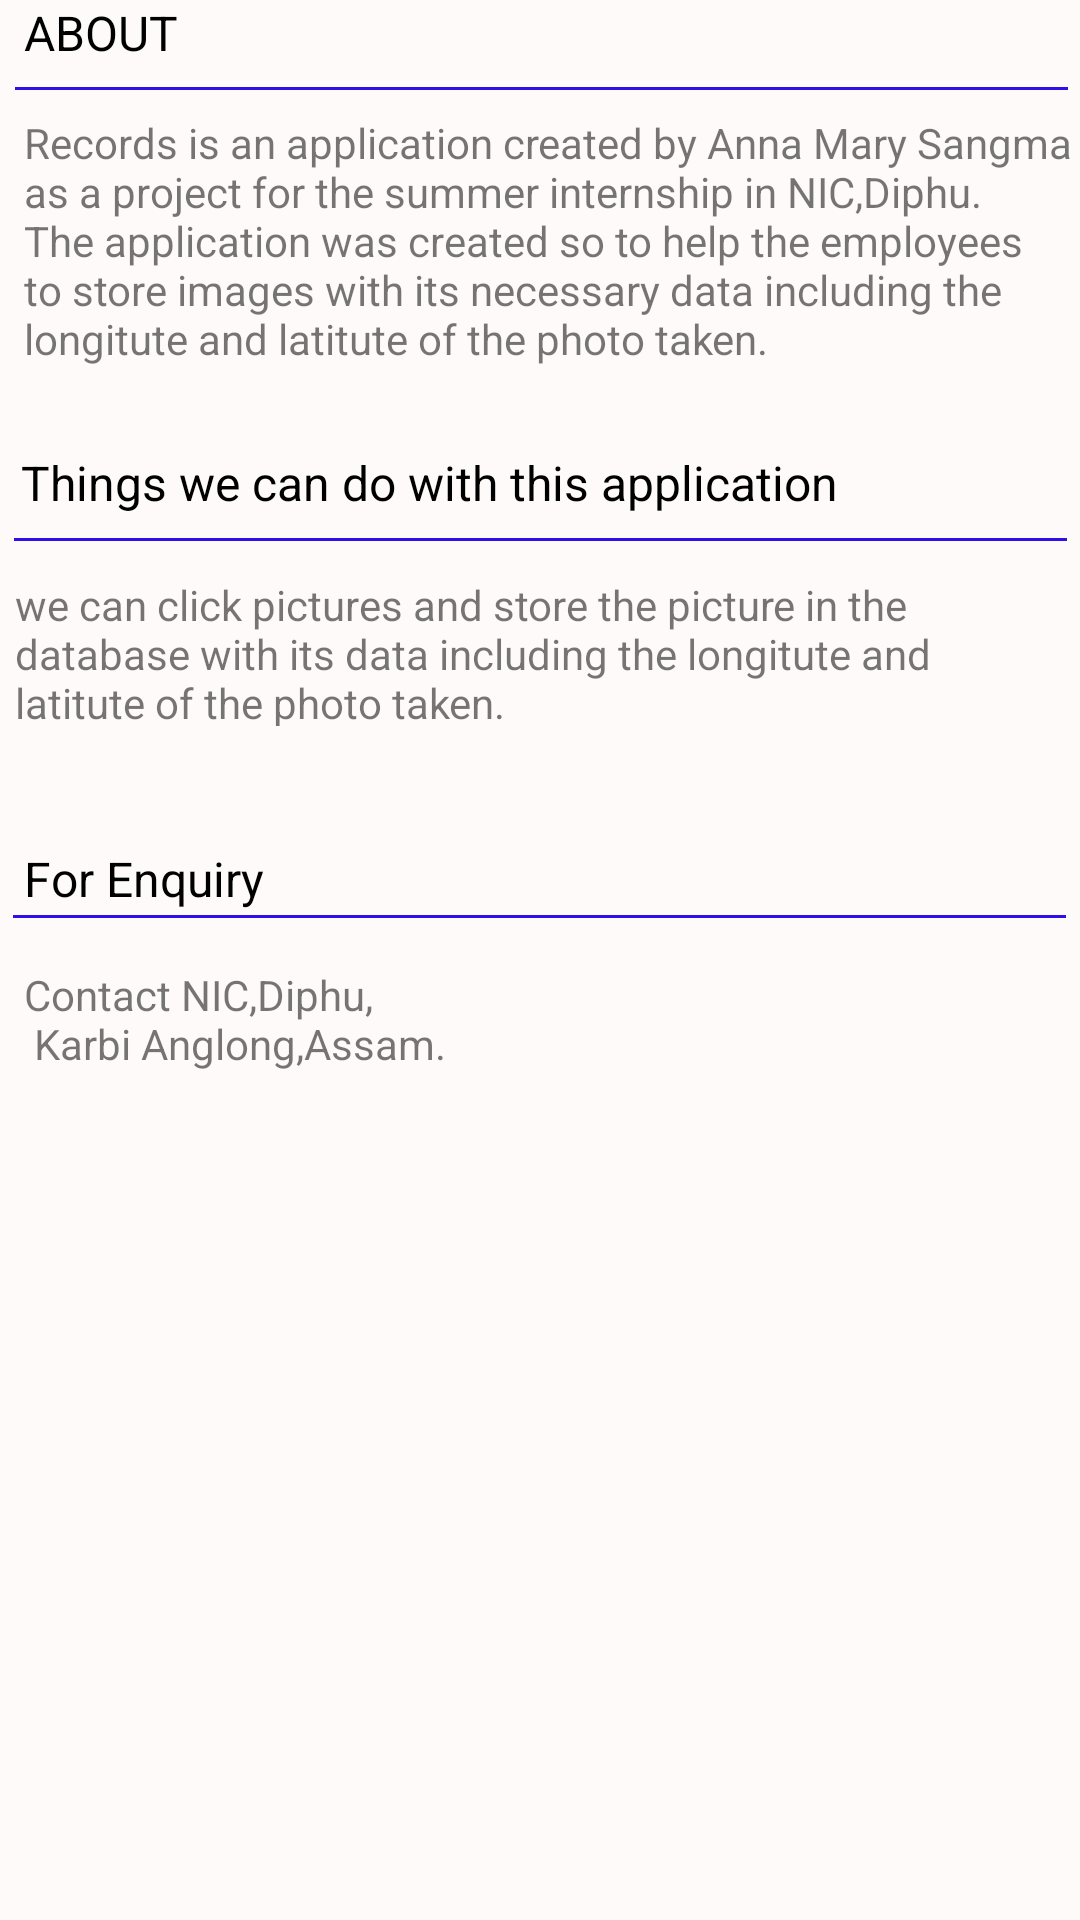

Android layout source for this screen:
<!-- AndroidManifest.xml: application theme AppTheme -->
<!-- res/layout/fragment_main.xml -->
<?xml version="1.0" encoding="utf-8"?>

<android.support.constraint.ConstraintLayout xmlns:android="http://schemas.android.com/apk/res/android"
    xmlns:app="http://schemas.android.com/apk/res-auto"
    xmlns:tools="http://schemas.android.com/tools"
    android:id="@+id/constraintLayout"
    android:layout_width="match_parent"
    android:layout_height="match_parent"
    android:background="#fffafa"

    tools:context=".MainActivity$PlaceholderFragment">



    <TextView
        android:id="@+id/textView2"
        android:layout_width="283dp"
        android:layout_height="30dp"
        android:layout_marginStart="8dp"
        android:layout_marginLeft="8dp"
        android:layout_marginTop="8dp"
        android:layout_marginEnd="8dp"
        android:layout_marginRight="8dp"
        android:text="@string/phone_tracer"
        android:textColor="@android:color/background_dark"
        android:textSize="16sp"
        app:layout_constraintEnd_toEndOf="parent"
        app:layout_constraintHorizontal_bias="0.0"
        app:layout_constraintStart_toStartOf="parent"
        tools:textSize="16sp" />

    <TextView
        android:id="@+id/textView7"
        android:layout_width="343dp"
        android:layout_height="50dp"
        android:layout_marginTop="16dp"
        android:layout_marginEnd="8dp"
        android:layout_marginRight="8dp"
        android:text="we can click pictures and store the picture in the database with its data including the longitute and latitute of the photo taken."
        app:layout_constraintEnd_toEndOf="parent"
        app:layout_constraintHorizontal_bias="0.545"
        app:layout_constraintStart_toStartOf="parent"
        app:layout_constraintTop_toBottomOf="@+id/textView8" />

    <TextView
        android:id="@+id/textView8"
        android:layout_width="351dp"
        android:layout_height="26dp"
        android:layout_marginStart="8dp"
        android:layout_marginLeft="8dp"
        android:layout_marginTop="28dp"
        android:layout_marginEnd="8dp"
        android:layout_marginRight="8dp"
        android:text="@string/find_the_location_of_this_phone"
        android:textColor="@android:color/background_dark"
        android:textSize="16sp"
        app:layout_constraintEnd_toEndOf="parent"
        app:layout_constraintHorizontal_bias="0.176"
        app:layout_constraintStart_toStartOf="parent"
        app:layout_constraintTop_toBottomOf="@+id/textView3"
        tools:textSize="16sp" />

    <TextView
        android:id="@+id/textView9"
        android:layout_width="318dp"
        android:layout_height="32dp"
        android:layout_marginStart="8dp"
        android:layout_marginLeft="8dp"
        android:layout_marginTop="40dp"
        android:layout_marginEnd="16dp"
        android:layout_marginRight="16dp"
        android:text="@string/costs"
        android:textColor="@android:color/background_dark"
        android:textSize="16sp"
        app:layout_constraintEnd_toEndOf="parent"
        app:layout_constraintHorizontal_bias="0.0"
        app:layout_constraintStart_toStartOf="parent"
        app:layout_constraintTop_toBottomOf="@+id/textView7"
        tools:textSize="16sp" />

    <TextView
        android:id="@+id/textView10"
        android:layout_width="340dp"
        android:layout_height="55dp"
        android:layout_marginStart="8dp"
        android:layout_marginLeft="8dp"
        android:layout_marginTop="8dp"
        android:layout_marginEnd="8dp"
        android:layout_marginRight="8dp"
        android:text="@string/your_mobile_operator_will_charge_you_for_each_sms_sent_by_this_application"
        app:layout_constraintEnd_toEndOf="parent"
        app:layout_constraintHorizontal_bias="0.0"
        app:layout_constraintStart_toStartOf="parent"
        app:layout_constraintTop_toBottomOf="@+id/textView9" />



    <TextView
        android:id="@+id/textView3"
        android:layout_width="353dp"
        android:layout_height="84dp"
        android:layout_marginStart="8dp"
        android:layout_marginLeft="8dp"
        android:layout_marginTop="8dp"
        android:text="Records is an application created by Anna Mary Sangma as a project for the summer internship in NIC,Diphu. The application was created so to help the employees to store images with its necessary data including the longitute and latitute of the photo taken. "
        app:layout_constraintStart_toStartOf="parent"
        app:layout_constraintTop_toBottomOf="@+id/textView2" />


    <View
        android:id="@+id/divider5"
        android:layout_width="446dp"
        android:layout_height="164dp"
        android:layout_marginStart="8dp"
        android:layout_marginLeft="8dp"
        android:layout_marginTop="8dp"
        android:layout_marginEnd="8dp"
        android:layout_marginRight="8dp"
        android:background="@android:color/transparent"
        app:layout_constraintEnd_toEndOf="parent"
        app:layout_constraintHorizontal_bias="0.821"
        app:layout_constraintStart_toStartOf="parent"
        app:layout_constraintTop_toTopOf="parent">


    </View>

    <View
        android:id="@+id/divider6"
        android:layout_width="389dp"
        android:layout_height="133dp"
        android:layout_marginStart="8dp"
        android:layout_marginLeft="8dp"
        android:layout_marginTop="12dp"
        android:layout_marginEnd="8dp"
        android:layout_marginRight="8dp"
        android:background="@android:color/transparent"
        app:layout_constraintEnd_toEndOf="parent"
        app:layout_constraintHorizontal_bias="0.38"
        app:layout_constraintStart_toStartOf="parent"
        app:layout_constraintTop_toBottomOf="@+id/textView3" />

    <View
        android:id="@+id/divider7"
        android:layout_width="397dp"
        android:layout_height="119dp"
        android:layout_marginStart="8dp"
        android:layout_marginLeft="8dp"
        android:layout_marginEnd="8dp"
        android:layout_marginRight="8dp"
        android:background="@android:color/transparent"
        app:layout_constraintEnd_toEndOf="parent"
        app:layout_constraintHorizontal_bias="1.0"
        app:layout_constraintStart_toStartOf="parent"
        app:layout_constraintTop_toBottomOf="@+id/divider6" />

    <View
        android:layout_width="351dp"
        android:layout_height="1dp"
        android:layout_gravity="center"
        android:layout_marginStart="8dp"
        android:layout_marginLeft="8dp"
        android:layout_marginTop="8dp"
        android:layout_marginEnd="8dp"
        android:layout_marginRight="8dp"
        android:layout_marginBottom="8dp"
        android:background="#3010e9"
        app:layout_constraintBottom_toTopOf="@+id/textView3"
        app:layout_constraintEnd_toEndOf="parent"
        app:layout_constraintHorizontal_bias="0.47"
        app:layout_constraintStart_toStartOf="parent"
        app:layout_constraintTop_toTopOf="@+id/textView"
        app:layout_constraintVertical_bias="0.333" />

    <View
        android:layout_width="351dp"
        android:layout_height="1dp"
        android:layout_gravity="center"
        android:layout_marginStart="8dp"
        android:layout_marginLeft="8dp"
        android:layout_marginTop="8dp"
        android:layout_marginEnd="8dp"
        android:layout_marginRight="8dp"
        android:layout_marginBottom="80dp"
        android:background="#3010e9"
        app:layout_constraintBottom_toBottomOf="@+id/divider7"
        app:layout_constraintEnd_toEndOf="parent"
        app:layout_constraintHorizontal_bias="0.529"
        app:layout_constraintStart_toStartOf="parent"
        app:layout_constraintTop_toTopOf="@+id/textView9"
        app:layout_constraintVertical_bias="1.0">

    </View>

    <View
        android:layout_width="351dp"
        android:layout_height="1dp"
        android:layout_gravity="center"
        android:layout_marginStart="8dp"
        android:layout_marginLeft="8dp"
        android:layout_marginEnd="8dp"
        android:layout_marginRight="8dp"
        android:layout_marginBottom="8dp"
        android:background="#3010e9"
        app:layout_constraintBottom_toTopOf="@+id/textView7"
        app:layout_constraintEnd_toEndOf="parent"
        app:layout_constraintStart_toStartOf="parent"
        app:layout_constraintTop_toTopOf="@+id/textView8"
        app:layout_constraintVertical_bias="0.886" />

</android.support.constraint.ConstraintLayout>
<!-- resources referenced by this layout -->
<resources>
  <string name="costs">For Enquiry</string>
  <string name="find_the_location_of_this_phone">Things we can do with this application</string>
  <string name="phone_tracer">ABOUT</string>
  <string name="your_mobile_operator_will_charge_you_for_each_sms_sent_by_this_application">Contact NIC,Diphu,\n
          Karbi Anglong,Assam.</string>
  <style name="AppTheme" parent="Theme.AppCompat.Light.DarkActionBar">
          
          <item name="colorPrimary">#dee209</item>
          <item name="colorPrimaryDark">#000000</item>
          <item name="colorAccent">#faff00</item>
      </style>
</resources>
